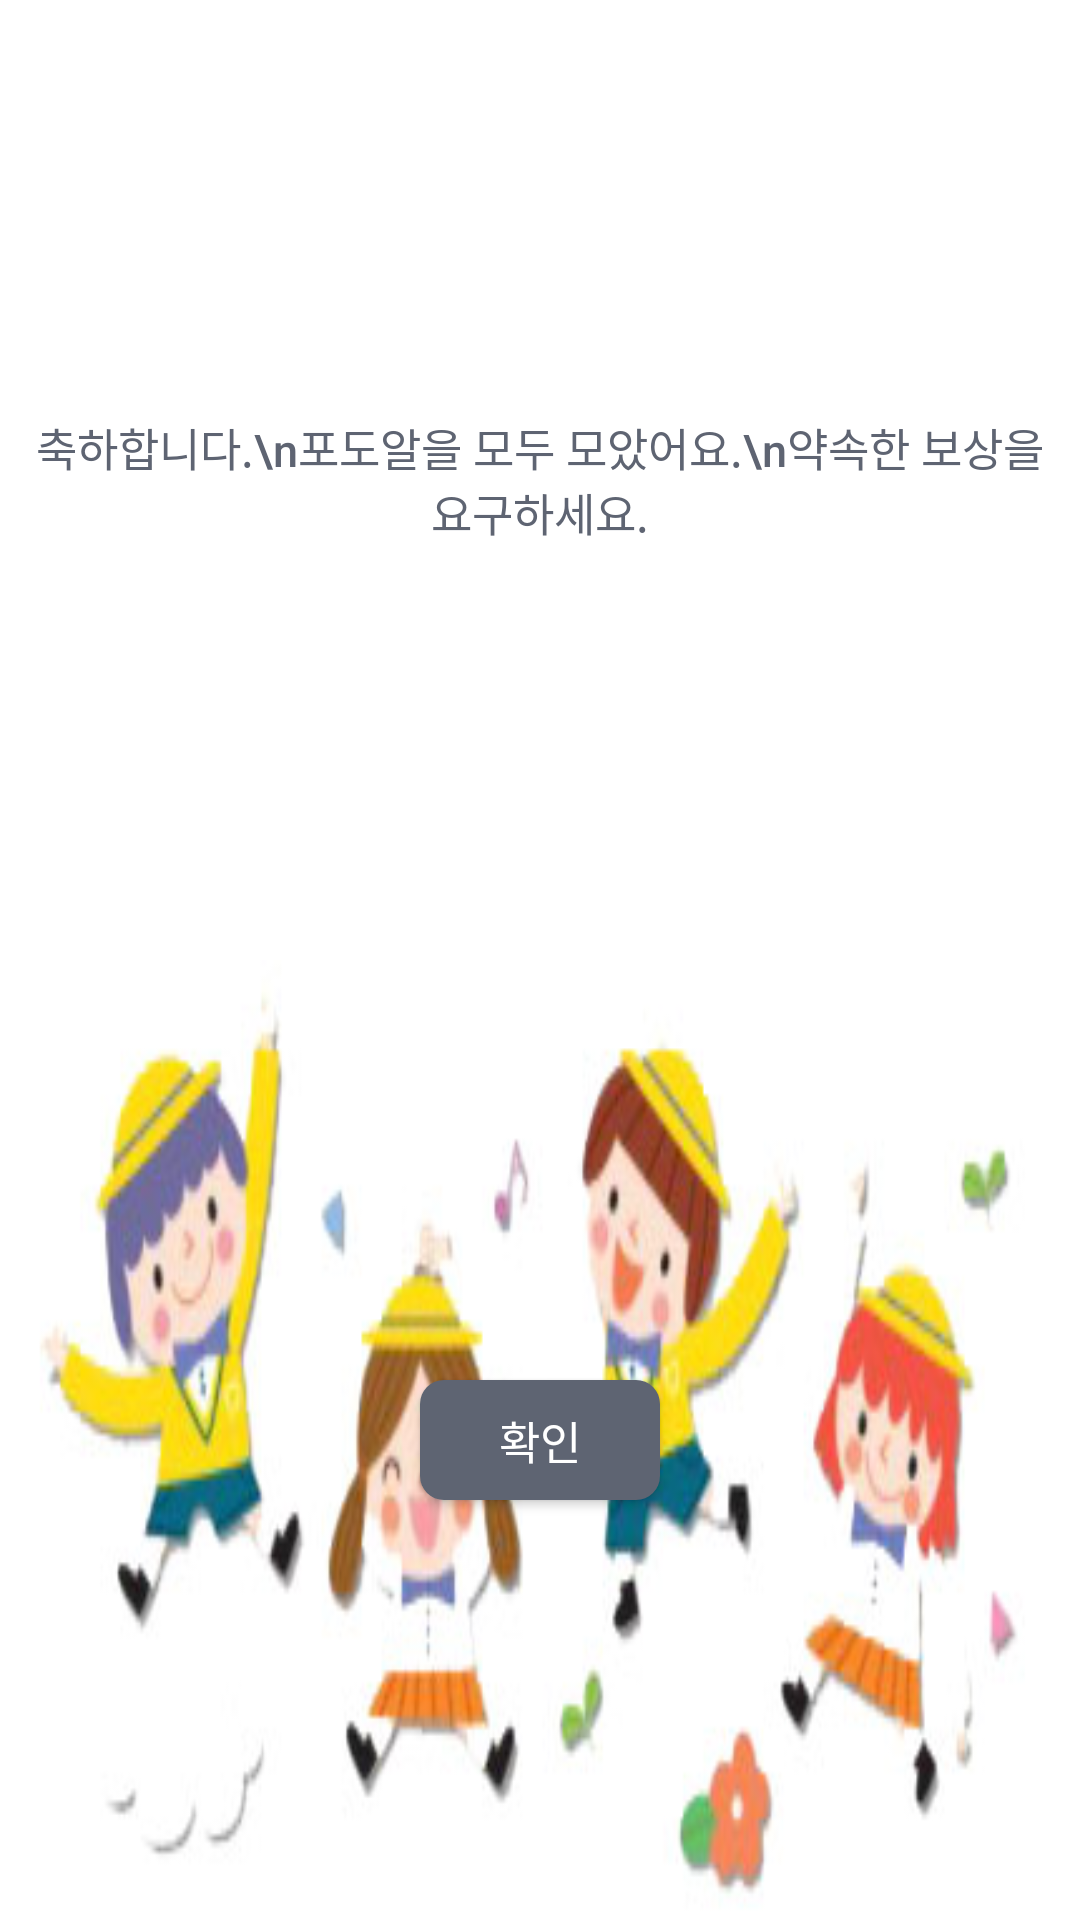

Android layout source for this screen:
<!-- AndroidManifest.xml: application theme AppTheme -->
<!-- res/layout/dialog_getallstamp.xml -->
<?xml version="1.0" encoding="utf-8"?>
<LinearLayout xmlns:android="http://schemas.android.com/apk/res/android"
    android:layout_width="310dp"
    android:layout_height="180dp"
    android:layout_gravity="center"
    android:orientation="vertical"
    android:background="#FFFFFFFF"
    >

    <TextView
        android:id="@+id/tvCongrat"
        android:layout_width="match_parent"
        android:layout_height="0dp"
        android:layout_weight="1"
        android:fontFamily="sans-serif-medium"
        android:gravity="center"
        android:padding="10dp"
        android:text="축하합니다.\n포도알을 모두 모았어요.\n약속한 보상을 요구하세요."
        android:textColor="#5e6472"
        android:textSize="15sp" />

    <LinearLayout
        android:layout_width="match_parent"
        android:layout_height="0dp"
        android:layout_weight="1"
        android:background="@drawable/dialog_background"
        android:gravity="center">

        <Button
            android:id="@+id/btnConfirm"
            android:layout_width="80dp"
            android:layout_height="40dp"
            android:background="@drawable/btn_ripple"
            android:fontFamily="sans-serif"
            android:text="확인"
            android:textSize="15sp" />

    </LinearLayout>
</LinearLayout>
<!-- resources referenced by this layout -->
<resources>
  <!-- drawable btn_ripple (drawable) -->
  <?xml version="1.0" encoding="utf-8"?>
  <ripple
  xmlns:android="http://schemas.android.com/apk/res/android"
  android:color="#FAF3DD">
  
  
  <item>
      
      <shape android:shape="rectangle">
          <corners android:radius="8dp" />
          <solid android:color="#5e6472"/>
      </shape>
  </item>
  </ripple>
  <!-- drawable dialog_background: jpg bitmap (drawable-v24, 30044 bytes) -->
  <style name="AppTheme" parent="@style/Theme.AppCompat.NoActionBar">
  
  
          
          <item name="colorPrimary">@color/purple_500</item>
          <item name="colorPrimaryVariant">@color/purple_700</item>
          <item name="colorOnPrimary">@color/white</item>
          
          <item name="colorSecondary">@color/teal_200</item>
          <item name="colorSecondaryVariant">@color/teal_700</item>
          <item name="colorOnSecondary">@color/black</item>
          
          <item name="android:statusBarColor" tools:targetApi="l">?attr/colorPrimaryVariant</item>
          
      </style>
  <color name="purple_500">#FF6200EE</color>
  <color name="purple_700">#FF3700B3</color>
  <color name="white">#FFFFFFFF</color>
  <color name="teal_200">#FF03DAC5</color>
  <color name="teal_700">#FF018786</color>
  <color name="black">#FF333333</color>
</resources>
